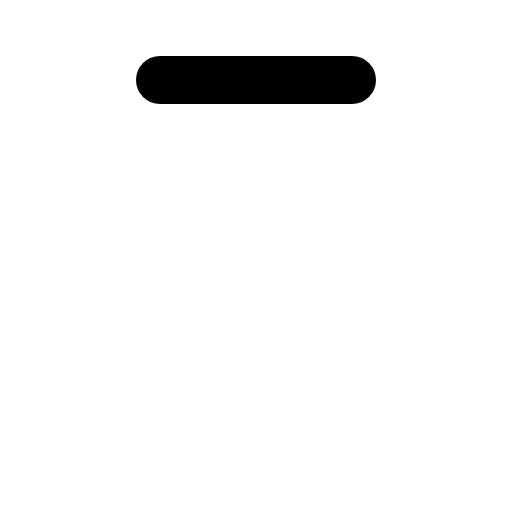
t = 0.00 s
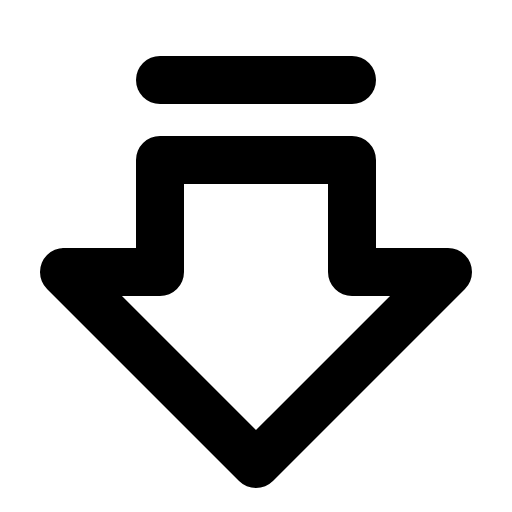
t = 0.68 s
t = 1.05 s: frame unchanged from t = 0.68 s, image omitted
t = 1.80 s: frame unchanged from t = 0.68 s, image omitted
t = 2.18 s: frame unchanged from t = 0.68 s, image omitted
t = 2.93 s: frame unchanged from t = 0.68 s, image omitted

The animated SVG that drew these frames (rendered in a browser with its animation timeline set to each time). Animation: 1 CSS @keyframes rule; one cycle of 3.30 s, repeats indefinitely.

<svg xmlns="http://www.w3.org/2000/svg" viewBox="0 0 256 256">
  <style>
    .draw-line {
      stroke-dasharray: 2000;
      stroke-dashoffset: 0;
    }
    svg:hover .draw-line {
      animation: phosphor-draw-in 3s ease-in-out infinite alternate;
    }
    @keyframes phosphor-draw-in {
      0%   { stroke-dashoffset: 2000; }
      50%  { stroke-dashoffset: 0; }
      100% { stroke-dashoffset: 0; }
    }
  </style><rect width="256" height="256" fill="none"/><polygon points="32 136 128 232 224 136 176 136 176 80 80 80 80 136 32 136" fill="none" stroke="currentColor" stroke-linecap="round" stroke-linejoin="round" stroke-width="24" class="draw-line" pathLength="1" style="animation-delay: 0s"/><line x1="176" y1="40" x2="80" y2="40" fill="none" stroke="currentColor" stroke-linecap="round" stroke-linejoin="round" stroke-width="24" class="draw-line" pathLength="1" style="animation-delay: 0.3s"/></svg>
